Dataset: achira_image_classify (GitHub, heroorkrishna/achira_image_classify). Classes: disc, gear, hexagon, square.

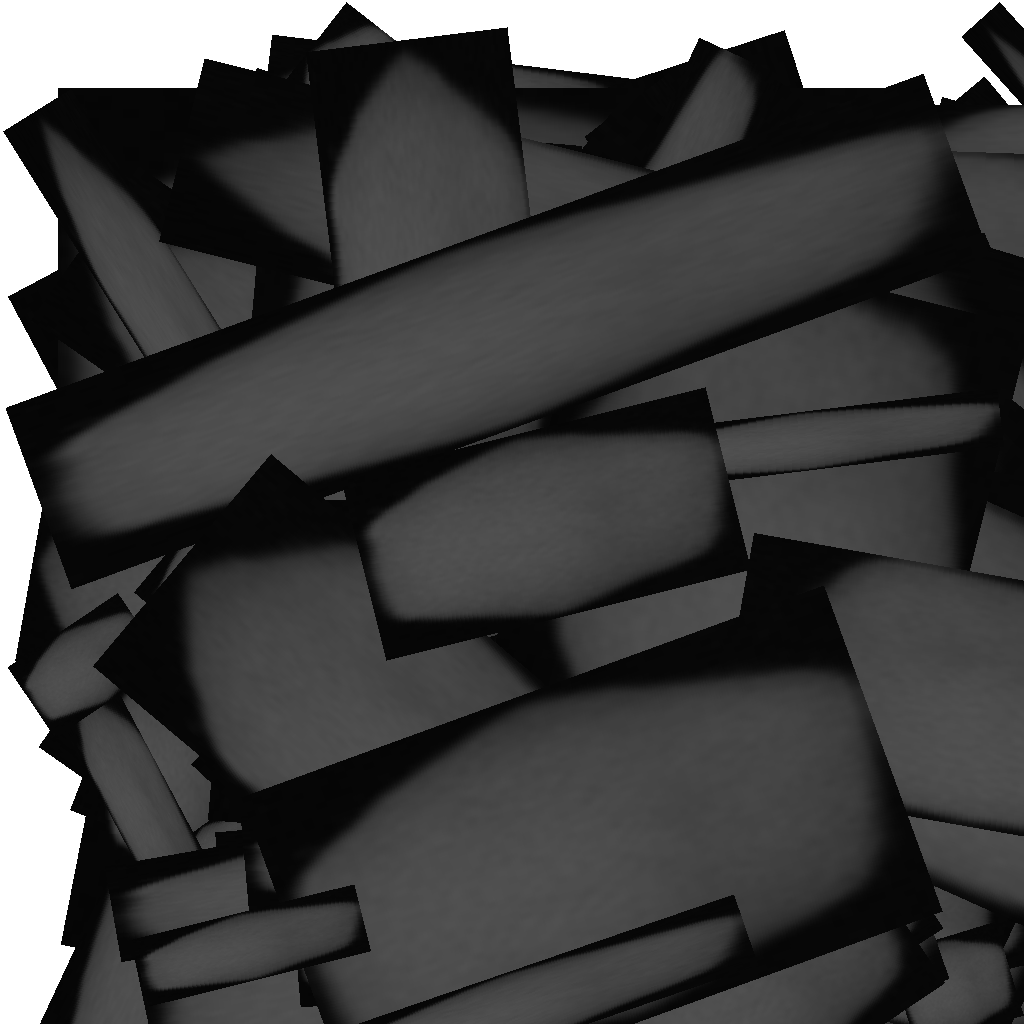
Label: hexagon

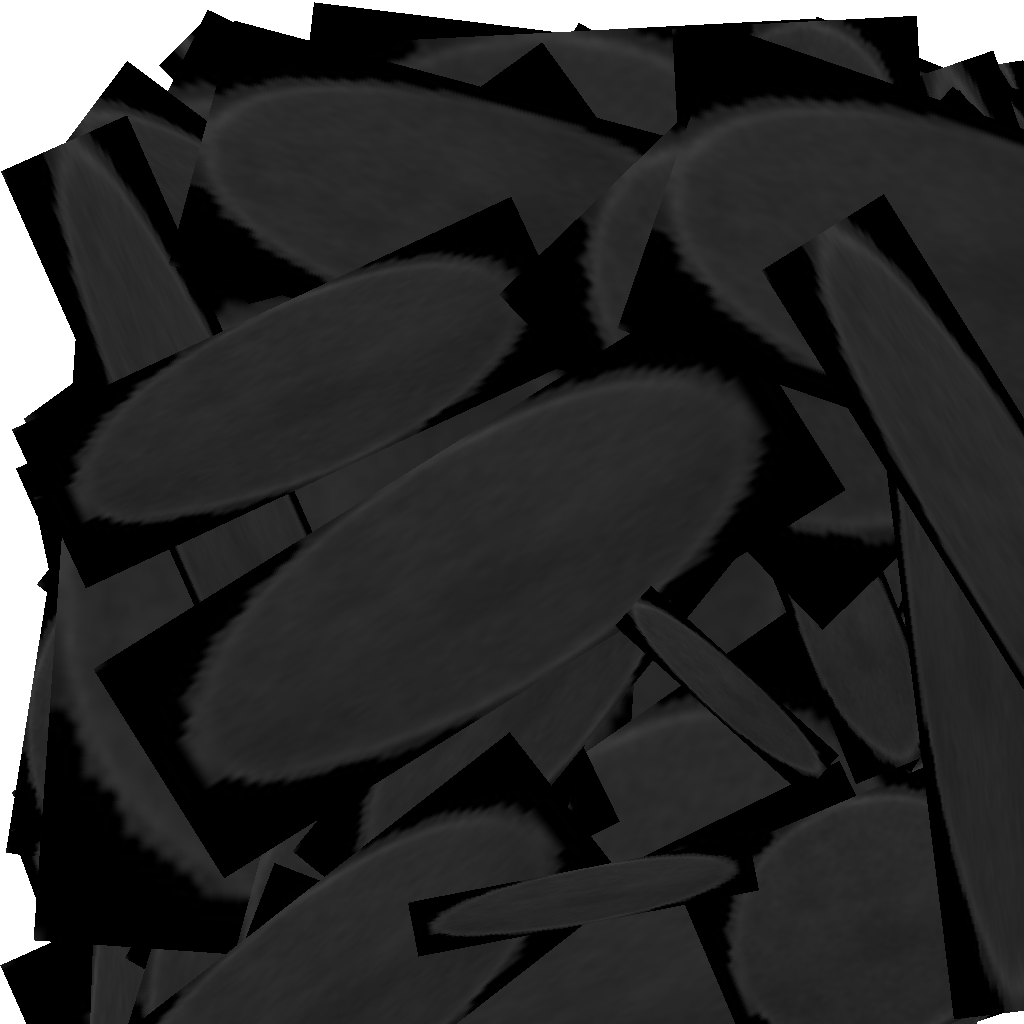
Label: disc

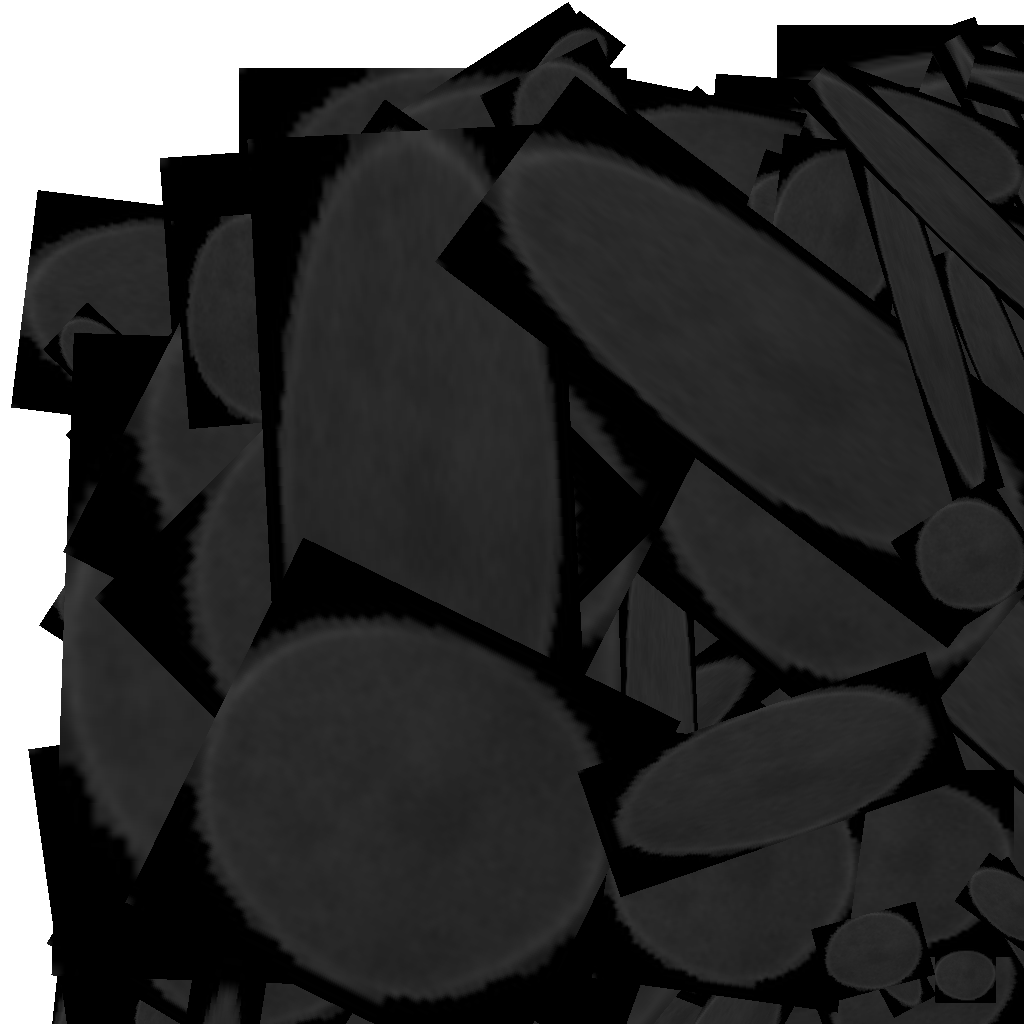
Label: disc

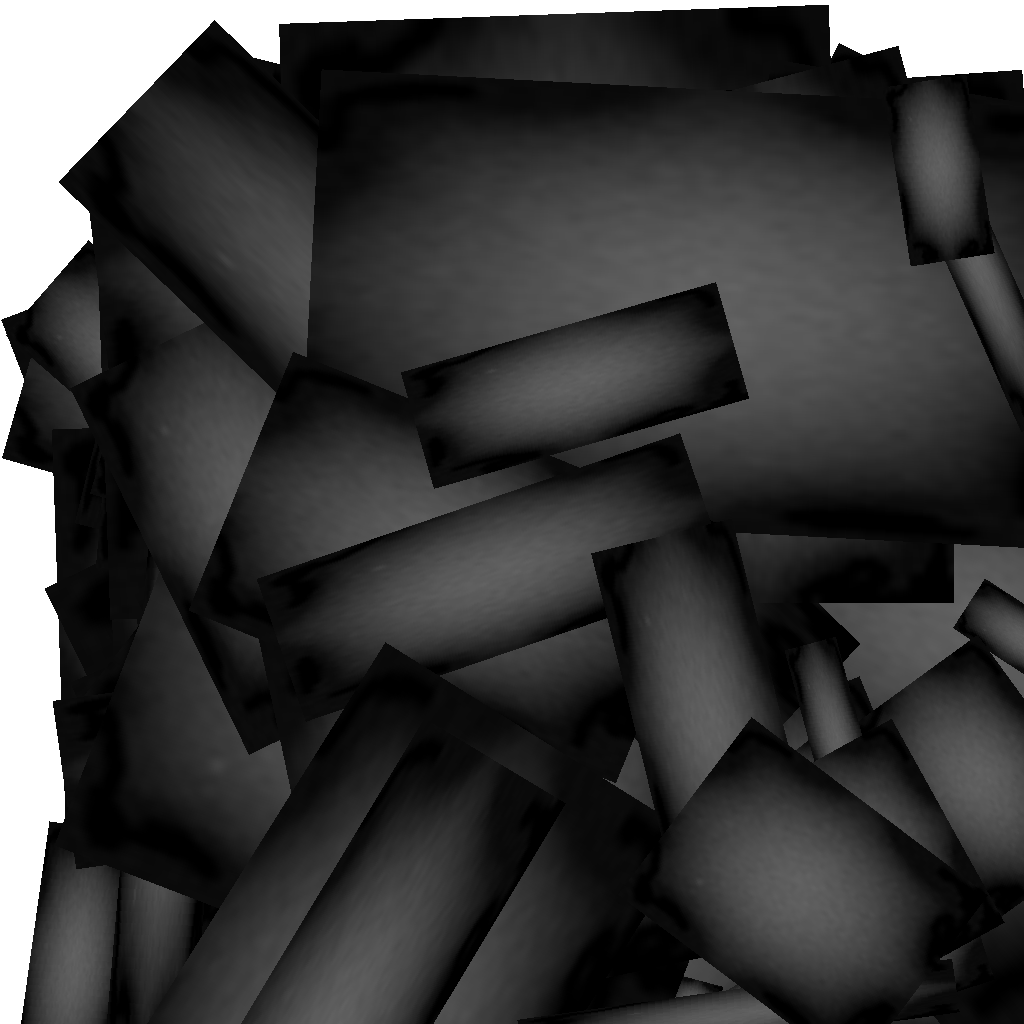
Label: gear

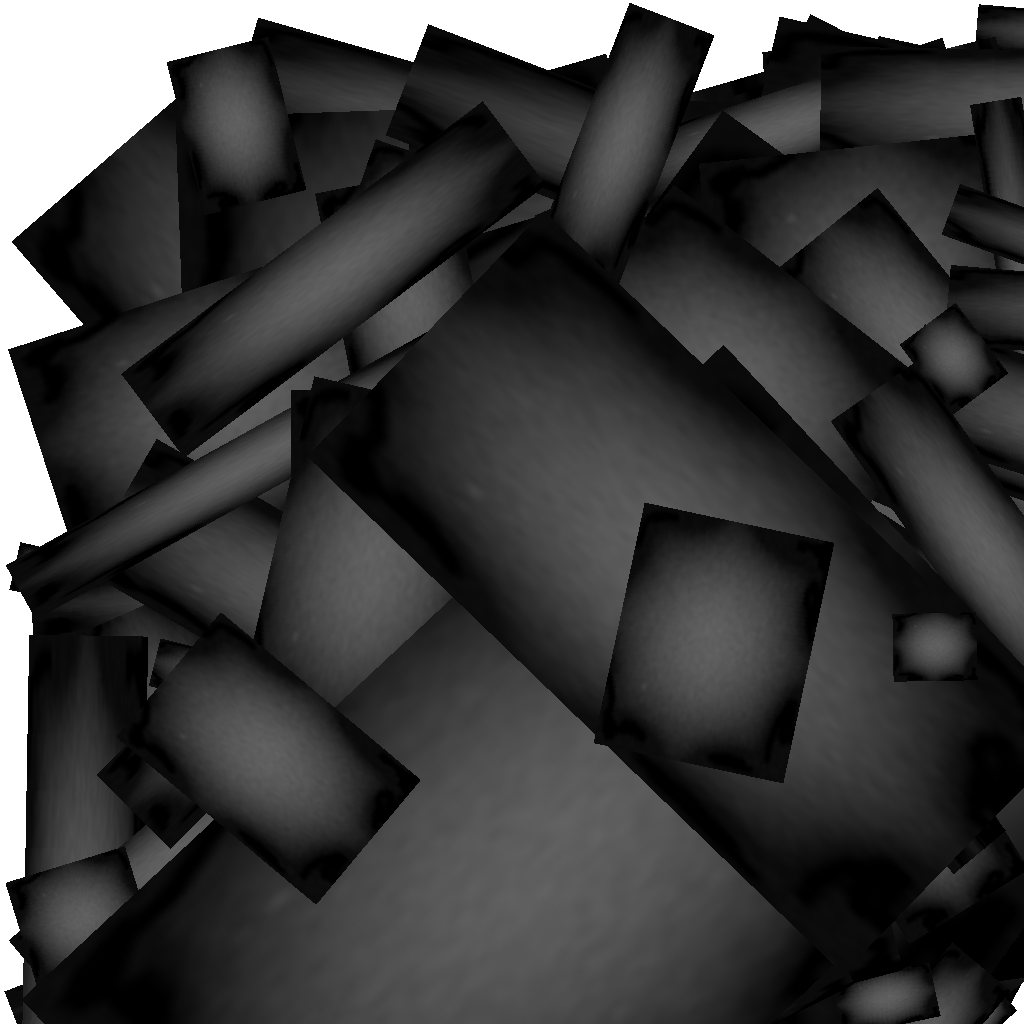
Label: gear

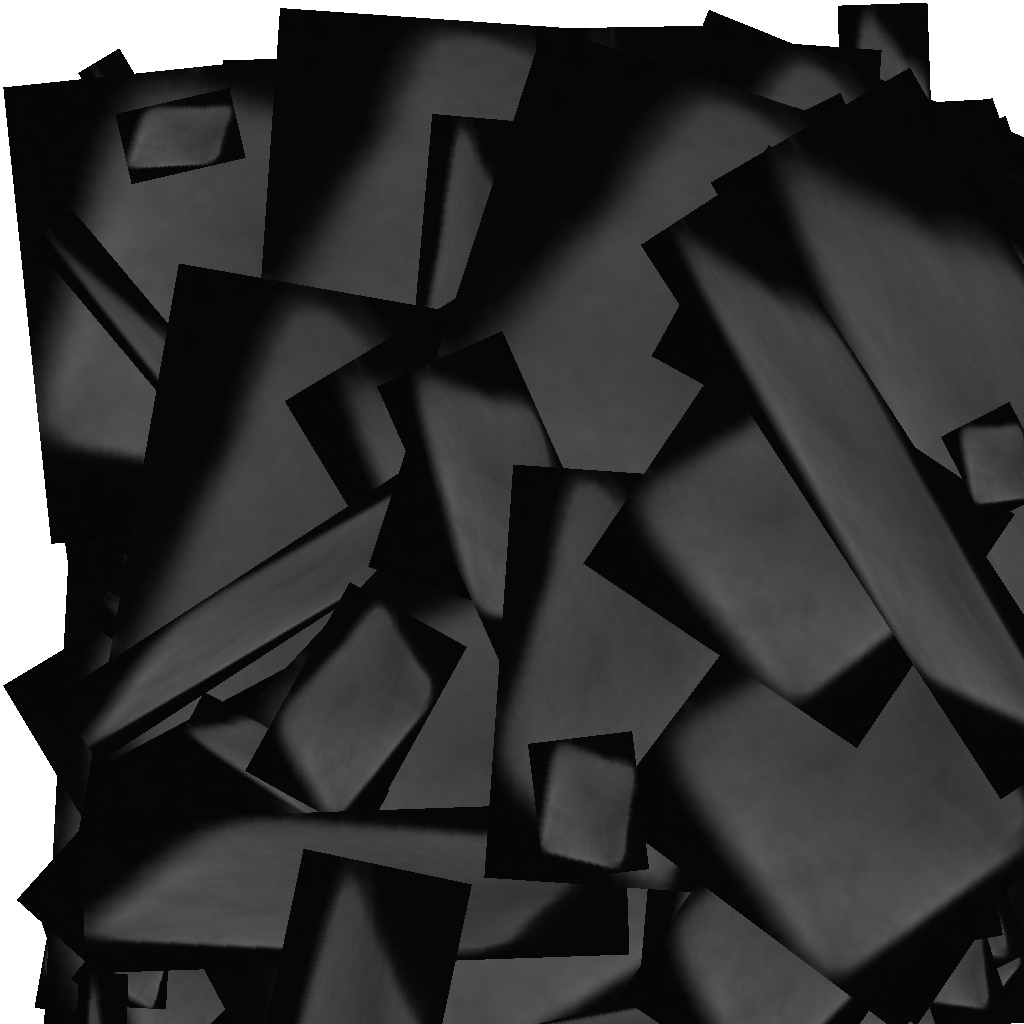
Label: square
